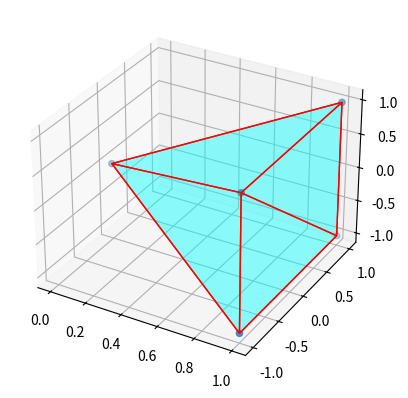

The matplotlib source for this figure: (Note: this script raises an exception after producing the figure.)
import matplotlib.pyplot as plt
from mpl_toolkits.mplot3d.art3d import Poly3DCollection
import numpy as np
from pathlib import Path
from typing import List, Any, Tuple

""" 
    Given 5 points, plots a pyramid into the current figure
    https://stackoverflow.com/questions/39408794/python-3d-pyramid
"""
def plot_pyramid(vertices: List[Tuple[float, float, float, float]], axes: plt.Axes):
    v = np.array([x for x in vertices])
    axes.scatter3D(v[:, 0], v[:, 1], v[:, 2])

    # generate list of sides' polygons of our pyramid
    verts = [ [v[0],v[1],v[4]], [v[0],v[3],v[4]],
    [v[2],v[1],v[4]], [v[2],v[3],v[4]], [v[0],v[1],v[2],v[3]]]

    # plot sides
    axes.add_collection3d(Poly3DCollection(verts, 
    facecolors='cyan', linewidths=1, edgecolors='r', alpha=.25))

"""
    Given a 4x4 transforms, plots a a pyramid visualizing it into the current figure
"""
def plot_tranform(transform: np.matrix, axes: plt.Axes):
    point1 = np.eye(4)
    point1[0:3, 3] = np.array([0, 0, 0])

    point2 = np.eye(4)
    point2[0:3, 3] = np.array([1, 1, 1])

    point3 = np.eye(4)
    point3[0:3, 3] = np.array([1, 1, -1])

    point4 = np.eye(4)
    point4[0:3, 3] = np.array([1, -1, 1])

    point5 = np.eye(4)
    point5[0:3, 3] = np.array([1, -1, -1])

    point1 = np.matmul(point1, transform)
    point2 = np.matmul(point2, transform)
    point3 = np.matmul(point3, transform)
    point4 = np.matmul(point4, transform)
    point5 = np.matmul(point5, transform)

    plot_pyramid([point1[0:3, 3], point5[0:3, 3], point3[0:3, 3], point2[0:3, 3], point4[0:3, 3]], axes)

"""
    For debug purposes, it is sometimes useful to visualize poses to be able to determine 
    issues with axis notation
"""
def visualize_pose_list(): 
    plt3d = plt.figure().add_subplot(projection='3d')

    plot_tranform(np.identity(4), plt3d)
    #plot_pyramid([[-1, -1, -1], [1, -1, -1], [1, 1, -1],  [-1, 1, -1], [0, 0, 1]], plt3d)

    plt.savefig((Path(__file__).parent / "out.png").as_posix(), dpi=1000)


visualize_pose_list()
